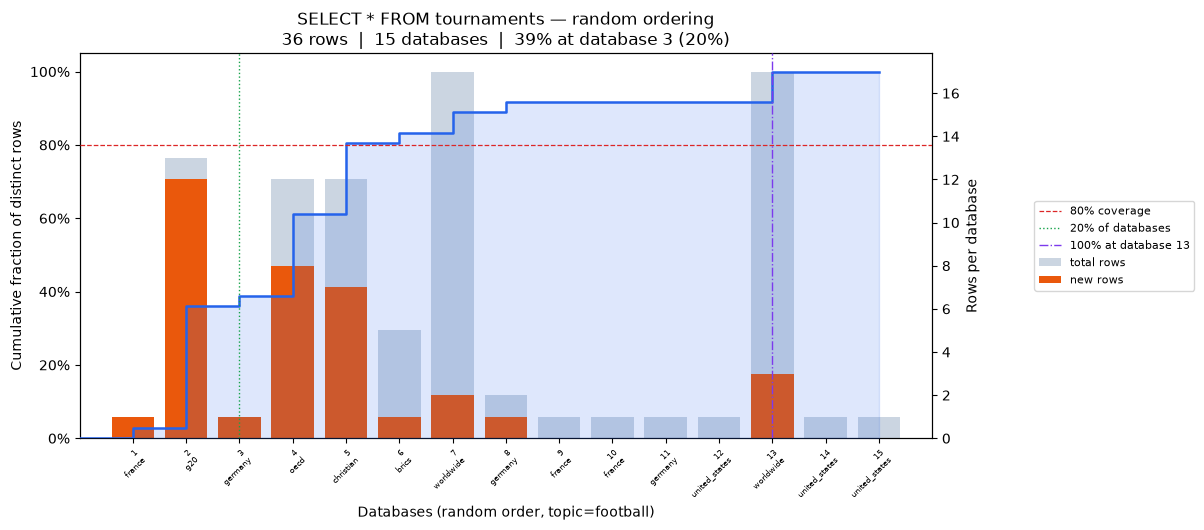

The table this chart was drawn from, first rows:
position, database, coverage_pct, total_rows, new_unique_rows
0, france, 2.78, 1, 1
1, g20, 36.11, 13, 12
2, germany, 38.89, 1, 1
3, oecd, 61.11, 12, 8
4, christian, 80.56, 12, 7
5, brics, 83.33, 5, 1
6, worldwide, 88.89, 17, 2
7, germany, 91.67, 2, 1
8, france, 91.67, 1, 0
9, france, 91.67, 1, 0
10, germany, 91.67, 1, 0
11, united_states, 91.67, 1, 0
12, worldwide, 100.0, 17, 3
13, united_states, 100.0, 1, 0
14, united_states, 100.0, 1, 0
